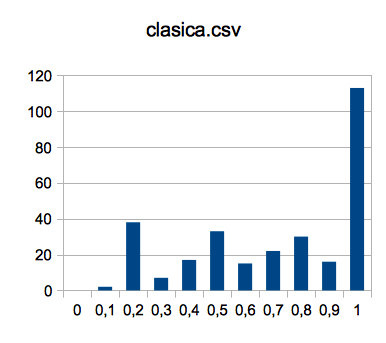

The table this chart was drawn from, first rows:
0, 0;0
0, 1;2
0, 2;38
0, 3;7
0, 4;17
0, 5;33
0, 6;15
0, 7;22
0, 8;30
0, 9;16
1, 0;113
